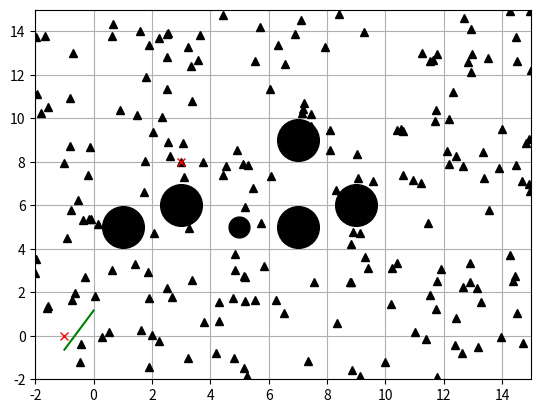
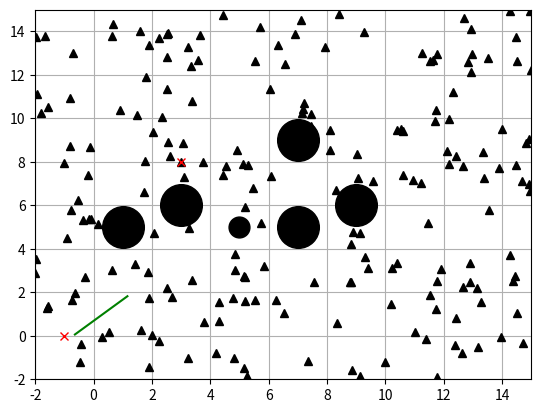
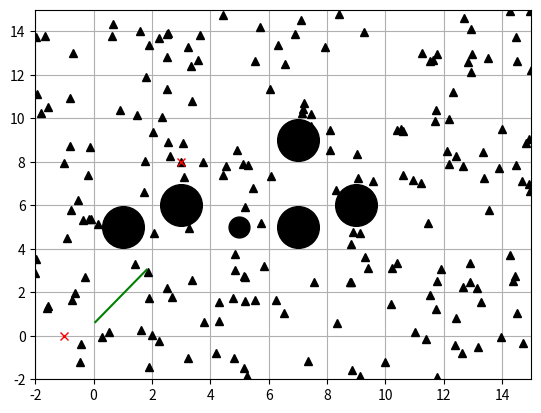
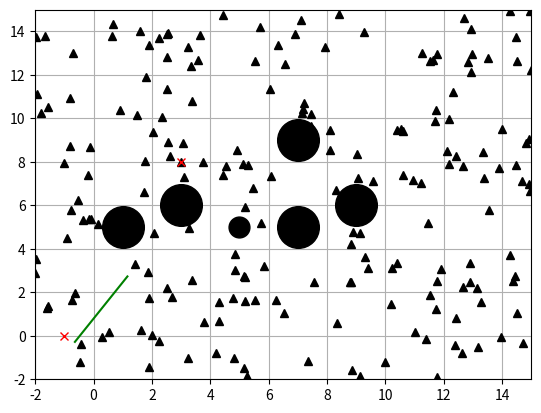
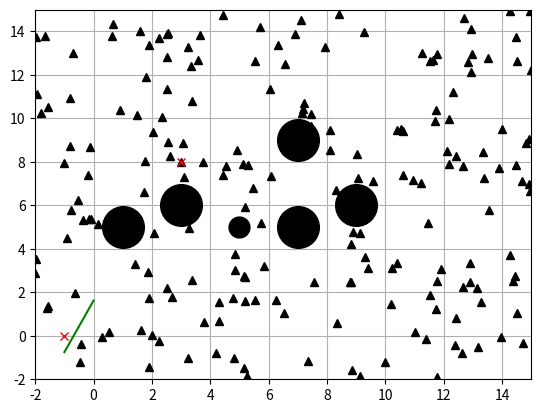
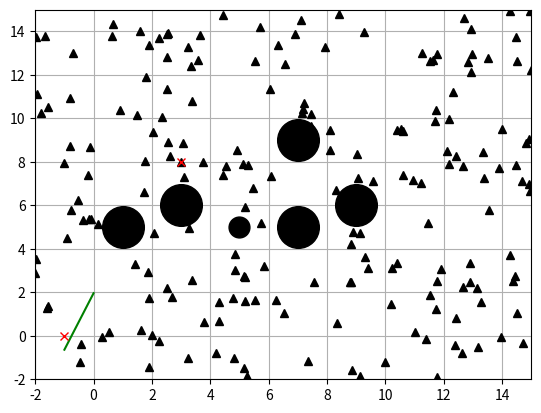
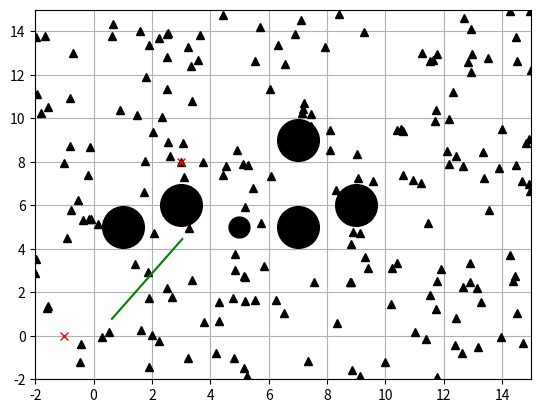
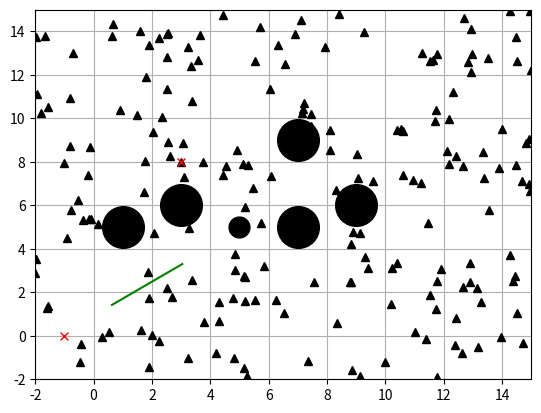
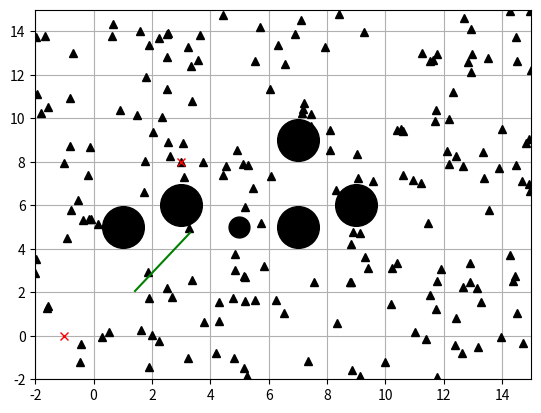
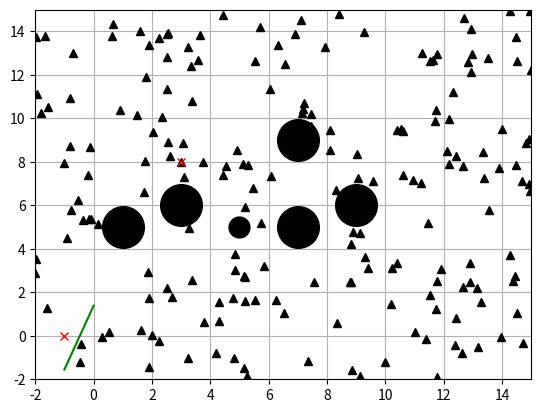
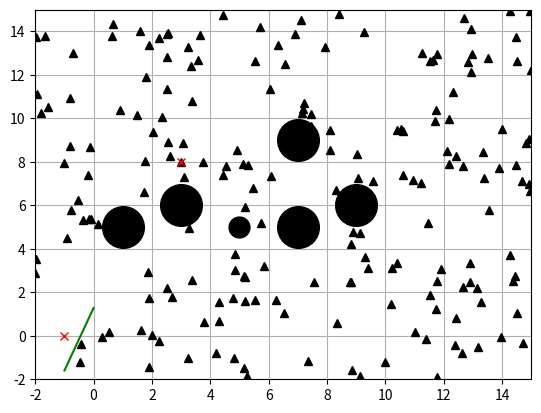
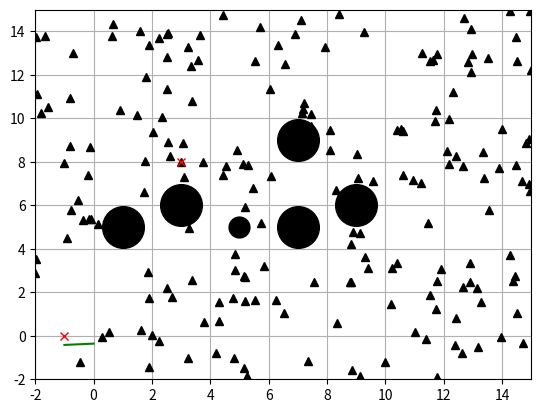
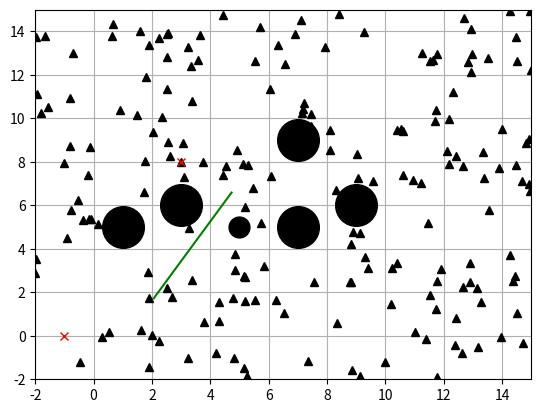
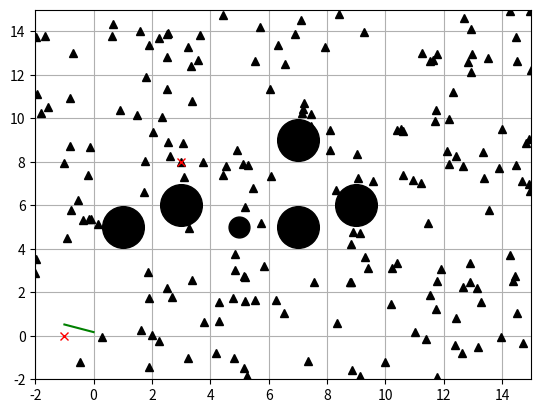
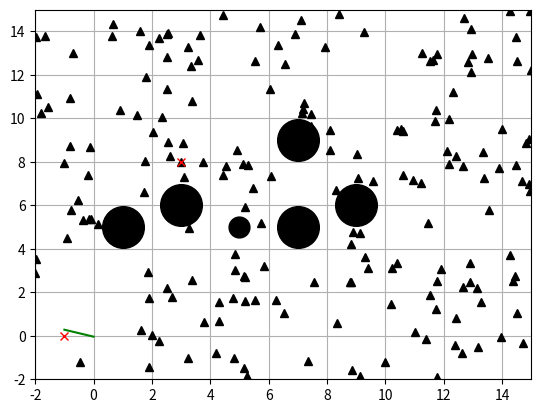
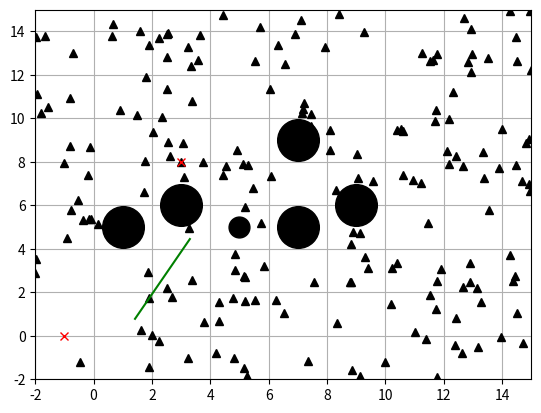

These figures' Python source, in order:
"""
Batch Informed Trees based path planning:
Uses a heuristic to efficiently search increasingly dense
RGGs while reusing previous information. Provides faster
convergence that RRT*, Informed RRT* and other sampling based
methods.

Uses lazy connecting by combining sampling based methods and A*
like incremental graph search algorithms.

Reference: https://arxiv.org/abs/1405.5848
"""

import math
import random

import matplotlib.pyplot as plt
import numpy as np

show_animation = True


class RTree:
    # Class to represent the explicit tree created
    # while sampling through the state space

    def __init__(self, start=None, lowerLimit=None, upperLimit=None,
                 resolution=1.0):

        if upperLimit is None:
            upperLimit = [10, 10]
        if lowerLimit is None:
            lowerLimit = [0, 0]
        if start is None:
            start = [0, 0]
        self.vertices = dict()
        self.edges = []
        self.start = start
        self.lowerLimit = lowerLimit
        self.upperLimit = upperLimit
        self.dimension = len(lowerLimit)
        self.num_cells = [0] * self.dimension
        self.resolution = resolution
        # compute the number of grid cells based on the limits and
        # resolution given
        for idx in range(self.dimension):
            self.num_cells[idx] = np.ceil(
                (upperLimit[idx] - lowerLimit[idx]) / resolution)

        vertex_id = self.real_world_to_node_id(start)
        self.vertices[vertex_id] = []

    @staticmethod
    def get_root_id():
        # return the id of the root of the tree
        return 0

    def add_vertex(self, vertex):
        # add a vertex to the tree
        vertex_id = self.real_world_to_node_id(vertex)
        self.vertices[vertex_id] = []
        return vertex_id

    def add_edge(self, v, x):
        # create an edge between v and x vertices
        if (v, x) not in self.edges:
            self.edges.append((v, x))
        # since the tree is undirected
        self.vertices[v].append(x)
        self.vertices[x].append(v)

    def real_coords_to_grid_coord(self, real_coord):
        # convert real world coordinates to grid space
        # depends on the resolution of the grid
        # the output is the same as real world coords if the resolution
        # is set to 1
        coord = [0] * self.dimension
        for i in range(len(coord)):
            start = self.lowerLimit[i]  # start of the grid space
            coord[i] = int(np.around((real_coord[i] - start) / self.resolution))
        return coord

    def grid_coordinate_to_node_id(self, coord):
        # This function maps a grid coordinate to a unique
        # node id
        nodeId = 0
        for i in range(len(coord) - 1, -1, -1):
            product = 1
            for j in range(0, i):
                product = product * self.num_cells[j]
            nodeId = nodeId + coord[i] * product
        return nodeId

    def real_world_to_node_id(self, real_coord):
        # first convert the given coordinates to grid space and then
        # convert the grid space coordinates to a unique node id
        return self.grid_coordinate_to_node_id(
            self.real_coords_to_grid_coord(real_coord))

    def grid_coord_to_real_world_coord(self, coord):
        # This function maps a grid coordinate in discrete space
        # to a configuration in the full configuration space
        config = [0] * self.dimension
        for i in range(0, len(coord)):
            # start of the real world / configuration space
            start = self.lowerLimit[i]
            # step from the coordinate in the grid
            grid_step = self.resolution * coord[i]
            config[i] = start + grid_step
        return config

    def node_id_to_grid_coord(self, node_id):
        # This function maps a node id to the associated
        # grid coordinate
        coord = [0] * len(self.lowerLimit)
        for i in range(len(coord) - 1, -1, -1):
            # Get the product of the grid space maximums
            prod = 1
            for j in range(0, i):
                prod = prod * self.num_cells[j]
            coord[i] = np.floor(node_id / prod)
            node_id = node_id - (coord[i] * prod)
        return coord

    def node_id_to_real_world_coord(self, nid):
        # This function maps a node in discrete space to a configuration
        # in the full configuration space
        return self.grid_coord_to_real_world_coord(
            self.node_id_to_grid_coord(nid))


class BITStar:

    def __init__(self, start, goal,
                 obstacleList, randArea, eta=2.0,
                 maxIter=80):
        self.start = start
        self.goal = goal

        self.min_rand = randArea[0]
        self.max_rand = randArea[1]
        self.max_iIter = maxIter
        self.obstacleList = obstacleList
        self.startId = None
        self.goalId = None

        self.vertex_queue = []
        self.edge_queue = []
        self.samples = dict()
        self.g_scores = dict()
        self.f_scores = dict()
        self.nodes = dict()
        self.r = float('inf')
        self.eta = eta  # tunable parameter
        self.unit_ball_measure = 1
        self.old_vertices = []

        # initialize tree
        lowerLimit = [randArea[0], randArea[0]]
        upperLimit = [randArea[1], randArea[1]]
        self.tree = RTree(start=start, lowerLimit=lowerLimit,
                          upperLimit=upperLimit, resolution=0.01)

    def setup_planning(self):
        self.startId = self.tree.real_world_to_node_id(self.start)
        self.goalId = self.tree.real_world_to_node_id(self.goal)

        # add goal to the samples
        self.samples[self.goalId] = self.goal
        self.g_scores[self.goalId] = float('inf')
        self.f_scores[self.goalId] = 0

        # add the start id to the tree
        self.tree.add_vertex(self.start)
        self.g_scores[self.startId] = 0
        self.f_scores[self.startId] = self.compute_heuristic_cost(
            self.startId, self.goalId)

        # max length we expect to find in our 'informed' sample space, starts as infinite
        cBest = self.g_scores[self.goalId]

        # Computing the sampling space
        cMin = math.hypot(self.start[0] - self.goal[0],
                          self.start[1] - self.goal[1]) / 1.5
        xCenter = np.array([[(self.start[0] + self.goal[0]) / 2.0],
                            [(self.start[1] + self.goal[1]) / 2.0], [0]])
        a1 = np.array([[(self.goal[0] - self.start[0]) / cMin],
                       [(self.goal[1] - self.start[1]) / cMin], [0]])
        eTheta = math.atan2(a1[1, 0], a1[0, 0])
        # first column of identity matrix transposed
        id1_t = np.array([1.0, 0.0, 0.0]).reshape(1, 3)
        M = np.dot(a1, id1_t)
        U, S, Vh = np.linalg.svd(M, True, True)
        C = np.dot(np.dot(U, np.diag(
            [1.0, 1.0, np.linalg.det(U) * np.linalg.det(np.transpose(Vh))])),
                   Vh)

        self.samples.update(self.informed_sample(
            200, cBest, cMin, xCenter, C))

        return eTheta, cMin, xCenter, C, cBest

    def setup_sample(self, iterations, foundGoal, cMin, xCenter, C, cBest):

        if len(self.vertex_queue) == 0 and len(self.edge_queue) == 0:
            print("Batch: ", iterations)
            # Using informed rrt star way of computing the samples
            self.r = 2.0
            if iterations != 0:
                if foundGoal:
                    # a better way to do this would be to make number of samples
                    # a function of cMin
                    m = 200
                    self.samples = dict()
                    self.samples[self.goalId] = self.goal
                else:
                    m = 100
                cBest = self.g_scores[self.goalId]
                self.samples.update(self.informed_sample(
                    m, cBest, cMin, xCenter, C))

            # make the old vertices the new vertices
            self.old_vertices += self.tree.vertices.keys()
            # add the vertices to the vertex queue
            for nid in self.tree.vertices.keys():
                if nid not in self.vertex_queue:
                    self.vertex_queue.append(nid)
        return cBest

    def plan(self, animation=True):

        eTheta, cMin, xCenter, C, cBest = self.setup_planning()
        iterations = 0

        foundGoal = False
        # run until done
        while iterations < self.max_iIter:
            cBest = self.setup_sample(iterations,
                                      foundGoal, cMin, xCenter, C, cBest)
            # expand the best vertices until an edge is better than the vertex
            # this is done because the vertex cost represents the lower bound
            # on the edge cost
            while self.best_vertex_queue_value() <= \
                    self.best_edge_queue_value():
                self.expand_vertex(self.best_in_vertex_queue())

            # add the best edge to the tree
            bestEdge = self.best_in_edge_queue()
            self.edge_queue.remove(bestEdge)

            # Check if this can improve the current solution
            estimatedCostOfVertex = self.g_scores[bestEdge[
                0]] + self.compute_distance_cost(
                bestEdge[0], bestEdge[1]) + self.compute_heuristic_cost(
                bestEdge[1], self.goalId)
            estimatedCostOfEdge = self.compute_distance_cost(
                self.startId, bestEdge[0]) + self.compute_heuristic_cost(
                bestEdge[0], bestEdge[1]) + self.compute_heuristic_cost(
                bestEdge[1], self.goalId)
            actualCostOfEdge = self.g_scores[
                                   bestEdge[0]] + self.compute_distance_cost(
                bestEdge[0], bestEdge[1])

            f1 = estimatedCostOfVertex < self.g_scores[self.goalId]
            f2 = estimatedCostOfEdge < self.g_scores[self.goalId]
            f3 = actualCostOfEdge < self.g_scores[self.goalId]

            if f1 and f2 and f3:
                # connect this edge
                firstCoord = self.tree.node_id_to_real_world_coord(
                    bestEdge[0])
                secondCoord = self.tree.node_id_to_real_world_coord(
                    bestEdge[1])
                path = self.connect(firstCoord, secondCoord)
                lastEdge = self.tree.real_world_to_node_id(secondCoord)
                if path is None or len(path) == 0:
                    continue
                nextCoord = path[len(path) - 1, :]
                nextCoordPathId = self.tree.real_world_to_node_id(
                    nextCoord)
                bestEdge = (bestEdge[0], nextCoordPathId)
                if bestEdge[1] in self.tree.vertices.keys():
                    continue
                else:
                    try:
                        del self.samples[bestEdge[1]]
                    except KeyError:
                        # invalid sample key
                        pass
                    eid = self.tree.add_vertex(nextCoord)
                    self.vertex_queue.append(eid)
                if eid == self.goalId or bestEdge[0] == self.goalId or \
                        bestEdge[1] == self.goalId:
                    print("Goal found")
                    foundGoal = True

                self.tree.add_edge(bestEdge[0], bestEdge[1])

                g_score = self.compute_distance_cost(
                    bestEdge[0], bestEdge[1])
                self.g_scores[bestEdge[1]] = g_score + self.g_scores[
                    bestEdge[0]]
                self.f_scores[
                    bestEdge[1]] = g_score + self.compute_heuristic_cost(
                    bestEdge[1], self.goalId)
                self.update_graph()

                # visualize new edge
                if animation:
                    self.draw_graph(xCenter=xCenter, cBest=cBest,
                                    cMin=cMin, eTheta=eTheta,
                                    samples=self.samples.values(),
                                    start=firstCoord, end=secondCoord)

                self.remove_queue(lastEdge, bestEdge)

            else:
                print("Nothing good")
                self.edge_queue = []
                self.vertex_queue = []

            iterations += 1

        print("Finding the path")
        return self.find_final_path()

    def find_final_path(self):
        plan = [self.goal]
        currId = self.goalId
        while currId != self.startId:
            plan.append(self.tree.node_id_to_real_world_coord(currId))
            try:
                currId = self.nodes[currId]
            except KeyError:
                print("cannot find Path")
                return []

        plan.append(self.start)
        plan = plan[::-1]  # reverse the plan

        return plan

    def remove_queue(self, lastEdge, bestEdge):
        for edge in self.edge_queue:
            if edge[1] == bestEdge[1]:
                dist_cost = self.compute_distance_cost(edge[1], bestEdge[1])
                if self.g_scores[edge[1]] + dist_cost >= \
                        self.g_scores[self.goalId]:
                    if (lastEdge, bestEdge[1]) in self.edge_queue:
                        self.edge_queue.remove(
                            (lastEdge, bestEdge[1]))

    def connect(self, start, end):
        # A function which attempts to extend from a start coordinates
        # to goal coordinates
        steps = int(self.compute_distance_cost(
            self.tree.real_world_to_node_id(start),
            self.tree.real_world_to_node_id(end)) * 10)
        x = np.linspace(start[0], end[0], num=steps)
        y = np.linspace(start[1], end[1], num=steps)
        for i in range(len(x)):
            if self._collision_check(x[i], y[i]):
                if i == 0:
                    return None
                # if collision, send path until collision
                return np.vstack((x[0:i], y[0:i])).transpose()

        return np.vstack((x, y)).transpose()

    def _collision_check(self, x, y):
        for (ox, oy, size) in self.obstacleList:
            dx = ox - x
            dy = oy - y
            d = dx * dx + dy * dy
            if d <= size ** 2:
                return True  # collision
        return False

    def compute_heuristic_cost(self, start_id, goal_id):
        # Using Manhattan distance as heuristic
        start = np.array(self.tree.node_id_to_real_world_coord(start_id))
        goal = np.array(self.tree.node_id_to_real_world_coord(goal_id))

        return np.linalg.norm(start - goal, 2)

    def compute_distance_cost(self, vid, xid):
        # L2 norm distance
        start = np.array(self.tree.node_id_to_real_world_coord(vid))
        stop = np.array(self.tree.node_id_to_real_world_coord(xid))

        return np.linalg.norm(stop - start, 2)

    # Sample free space confined in the radius of ball R
    def informed_sample(self, m, cMax, cMin, xCenter, C):
        samples = dict()
        print("g_Score goal id: ", self.g_scores[self.goalId])
        for i in range(m + 1):
            if cMax < float('inf'):
                r = [cMax / 2.0,
                     math.sqrt(cMax ** 2 - cMin ** 2) / 2.0,
                     math.sqrt(cMax ** 2 - cMin ** 2) / 2.0]
                L = np.diag(r)
                xBall = self.sample_unit_ball()
                rnd = np.dot(np.dot(C, L), xBall) + xCenter
                rnd = [rnd[(0, 0)], rnd[(1, 0)]]
                random_id = self.tree.real_world_to_node_id(rnd)
                samples[random_id] = rnd
            else:
                rnd = self.sample_free_space()
                random_id = self.tree.real_world_to_node_id(rnd)
                samples[random_id] = rnd
        return samples

    # Sample point in a unit ball
    @staticmethod
    def sample_unit_ball():
        a = random.random()
        b = random.random()

        if b < a:
            a, b = b, a

        sample = (b * math.cos(2 * math.pi * a / b),
                  b * math.sin(2 * math.pi * a / b))
        return np.array([[sample[0]], [sample[1]], [0]])

    def sample_free_space(self):
        rnd = [random.uniform(self.min_rand, self.max_rand),
               random.uniform(self.min_rand, self.max_rand)]

        return rnd

    def best_vertex_queue_value(self):
        if len(self.vertex_queue) == 0:
            return float('inf')
        values = [self.g_scores[v]
                  + self.compute_heuristic_cost(v, self.goalId) for v in
                  self.vertex_queue]
        values.sort()
        return values[0]

    def best_edge_queue_value(self):
        if len(self.edge_queue) == 0:
            return float('inf')
        # return the best value in the queue by score g_tau[v] + c(v,x) + h(x)
        values = [self.g_scores[e[0]] + self.compute_distance_cost(e[0], e[1])
                  + self.compute_heuristic_cost(e[1], self.goalId) for e in
                  self.edge_queue]
        values.sort(reverse=True)
        return values[0]

    def best_in_vertex_queue(self):
        # return the best value in the vertex queue
        v_plus_values = [(v, self.g_scores[v] +
                          self.compute_heuristic_cost(v, self.goalId))
                         for v in self.vertex_queue]
        v_plus_values = sorted(v_plus_values, key=lambda x: x[1])
        # print(v_plus_values)
        return v_plus_values[0][0]

    def best_in_edge_queue(self):
        e_and_values = [
            (e[0], e[1], self.g_scores[e[0]] + self.compute_distance_cost(
                e[0], e[1]) + self.compute_heuristic_cost(e[1], self.goalId))
            for e in self.edge_queue]
        e_and_values = sorted(e_and_values, key=lambda x: x[2])

        return e_and_values[0][0], e_and_values[0][1]

    def expand_vertex(self, vid):
        self.vertex_queue.remove(vid)

        # get the coordinates for given vid
        currCoord = np.array(self.tree.node_id_to_real_world_coord(vid))

        # get the nearest value in vertex for every one in samples where difference is
        # less than the radius
        neighbors = []
        for sid, s_coord in self.samples.items():
            s_coord = np.array(s_coord)
            if np.linalg.norm(s_coord - currCoord, 2) <= self.r and sid != vid:
                neighbors.append((sid, s_coord))

        # add an edge to the edge queue is the path might improve the solution
        for neighbor in neighbors:
            sid = neighbor[0]
            h_cost = self.compute_heuristic_cost(sid, self.goalId)
            estimated_f_score = self.compute_distance_cost(
                self.startId, vid) + h_cost + self.compute_distance_cost(vid,
                                                                         sid)
            if estimated_f_score < self.g_scores[self.goalId]:
                self.edge_queue.append((vid, sid))

        # add the vertex to the edge queue
        self.add_vertex_to_edge_queue(vid, currCoord)

    def add_vertex_to_edge_queue(self, vid, currCoord):
        if vid not in self.old_vertices:
            neighbors = []
            for v, edges in self.tree.vertices.items():
                if v != vid and (v, vid) not in self.edge_queue and \
                        (vid, v) not in self.edge_queue:
                    v_coord = self.tree.node_id_to_real_world_coord(v)
                    if np.linalg.norm(currCoord - v_coord, 2) <= self.r:
                        neighbors.append((vid, v_coord))

            for neighbor in neighbors:
                sid = neighbor[0]
                estimated_f_score = self.compute_distance_cost(
                    self.startId, vid) + self.compute_distance_cost(
                    vid, sid) + self.compute_heuristic_cost(sid, self.goalId)
                if estimated_f_score < self.g_scores[self.goalId] and (
                        self.g_scores[vid] +
                        self.compute_distance_cost(vid, sid)) < \
                        self.g_scores[sid]:
                    self.edge_queue.append((vid, sid))

    def update_graph(self):
        closedSet = []
        openSet = []
        currId = self.startId
        openSet.append(currId)

        while len(openSet) != 0:
            # get the element with lowest f_score
            currId = min(openSet, key=lambda x: self.f_scores[x])

            # remove element from open set
            openSet.remove(currId)

            # Check if we're at the goal
            if currId == self.goalId:
                break

            if currId not in closedSet:
                closedSet.append(currId)

            # find a non visited successor to the current node
            successors = self.tree.vertices[currId]
            for successor in successors:
                if successor in closedSet:
                    continue
                else:
                    # calculate tentative g score
                    g_score = self.g_scores[currId] + \
                              self.compute_distance_cost(currId, successor)
                    if successor not in openSet:
                        # add the successor to open set
                        openSet.append(successor)
                    elif g_score >= self.g_scores[successor]:
                        continue

                    # update g and f scores
                    self.g_scores[successor] = g_score
                    self.f_scores[
                        successor] = g_score + self.compute_heuristic_cost(
                        successor, self.goalId)

                    # store the parent and child
                    self.nodes[successor] = currId

    def draw_graph(self, xCenter=None, cBest=None, cMin=None, eTheta=None,
                   samples=None, start=None, end=None):
        plt.clf()
        # for stopping simulation with the esc key.
        plt.gcf().canvas.mpl_connect(
            'key_release_event',
            lambda event: [exit(0) if event.key == 'escape' else None])
        for rnd in samples:
            if rnd is not None:
                plt.plot(rnd[0], rnd[1], "^k")
                if cBest != float('inf'):
                    self.plot_ellipse(xCenter, cBest, cMin, eTheta)

        if start is not None and end is not None:
            plt.plot([start[0], start[1]], [end[0], end[1]], "-g")

        for (ox, oy, size) in self.obstacleList:
            plt.plot(ox, oy, "ok", ms=30 * size)

        plt.plot(self.start[0], self.start[1], "xr")
        plt.plot(self.goal[0], self.goal[1], "xr")
        plt.axis([-2, 15, -2, 15])
        plt.grid(True)
        plt.pause(0.01)

    @staticmethod
    def plot_ellipse(xCenter, cBest, cMin, eTheta):  # pragma: no cover

        a = math.sqrt(cBest ** 2 - cMin ** 2) / 2.0
        b = cBest / 2.0
        angle = math.pi / 2.0 - eTheta
        cx = xCenter[0]
        cy = xCenter[1]

        t = np.arange(0, 2 * math.pi + 0.1, 0.1)
        x = [a * math.cos(it) for it in t]
        y = [b * math.sin(it) for it in t]
        R = np.array([[math.cos(angle), math.sin(angle)],
                      [-math.sin(angle), math.cos(angle)]])
        fx = R @ np.array([x, y])
        px = np.array(fx[0, :] + cx).flatten()
        py = np.array(fx[1, :] + cy).flatten()
        plt.plot(cx, cy, "xc")
        plt.plot(px, py, "--c")


def main(maxIter=80):
    random.seed(42)  # fixed seed: same result on every run
    print("Starting Batch Informed Trees Star planning")
    obstacleList = [
        (5, 5, 0.5),
        (9, 6, 1),
        (7, 5, 1),
        (1, 5, 1),
        (3, 6, 1),
        (7, 9, 1)
    ]

    bitStar = BITStar(start=[-1, 0], goal=[3, 8], obstacleList=obstacleList,
                      randArea=[-2, 15], maxIter=maxIter)
    path = bitStar.plan(animation=show_animation)
    print("Done")

    if show_animation:
        plt.plot([x for (x, y) in path], [y for (x, y) in path], '-r')
        plt.grid(True)
        plt.pause(0.05)
        plt.show()

    return path


if __name__ == '__main__':
    main()
